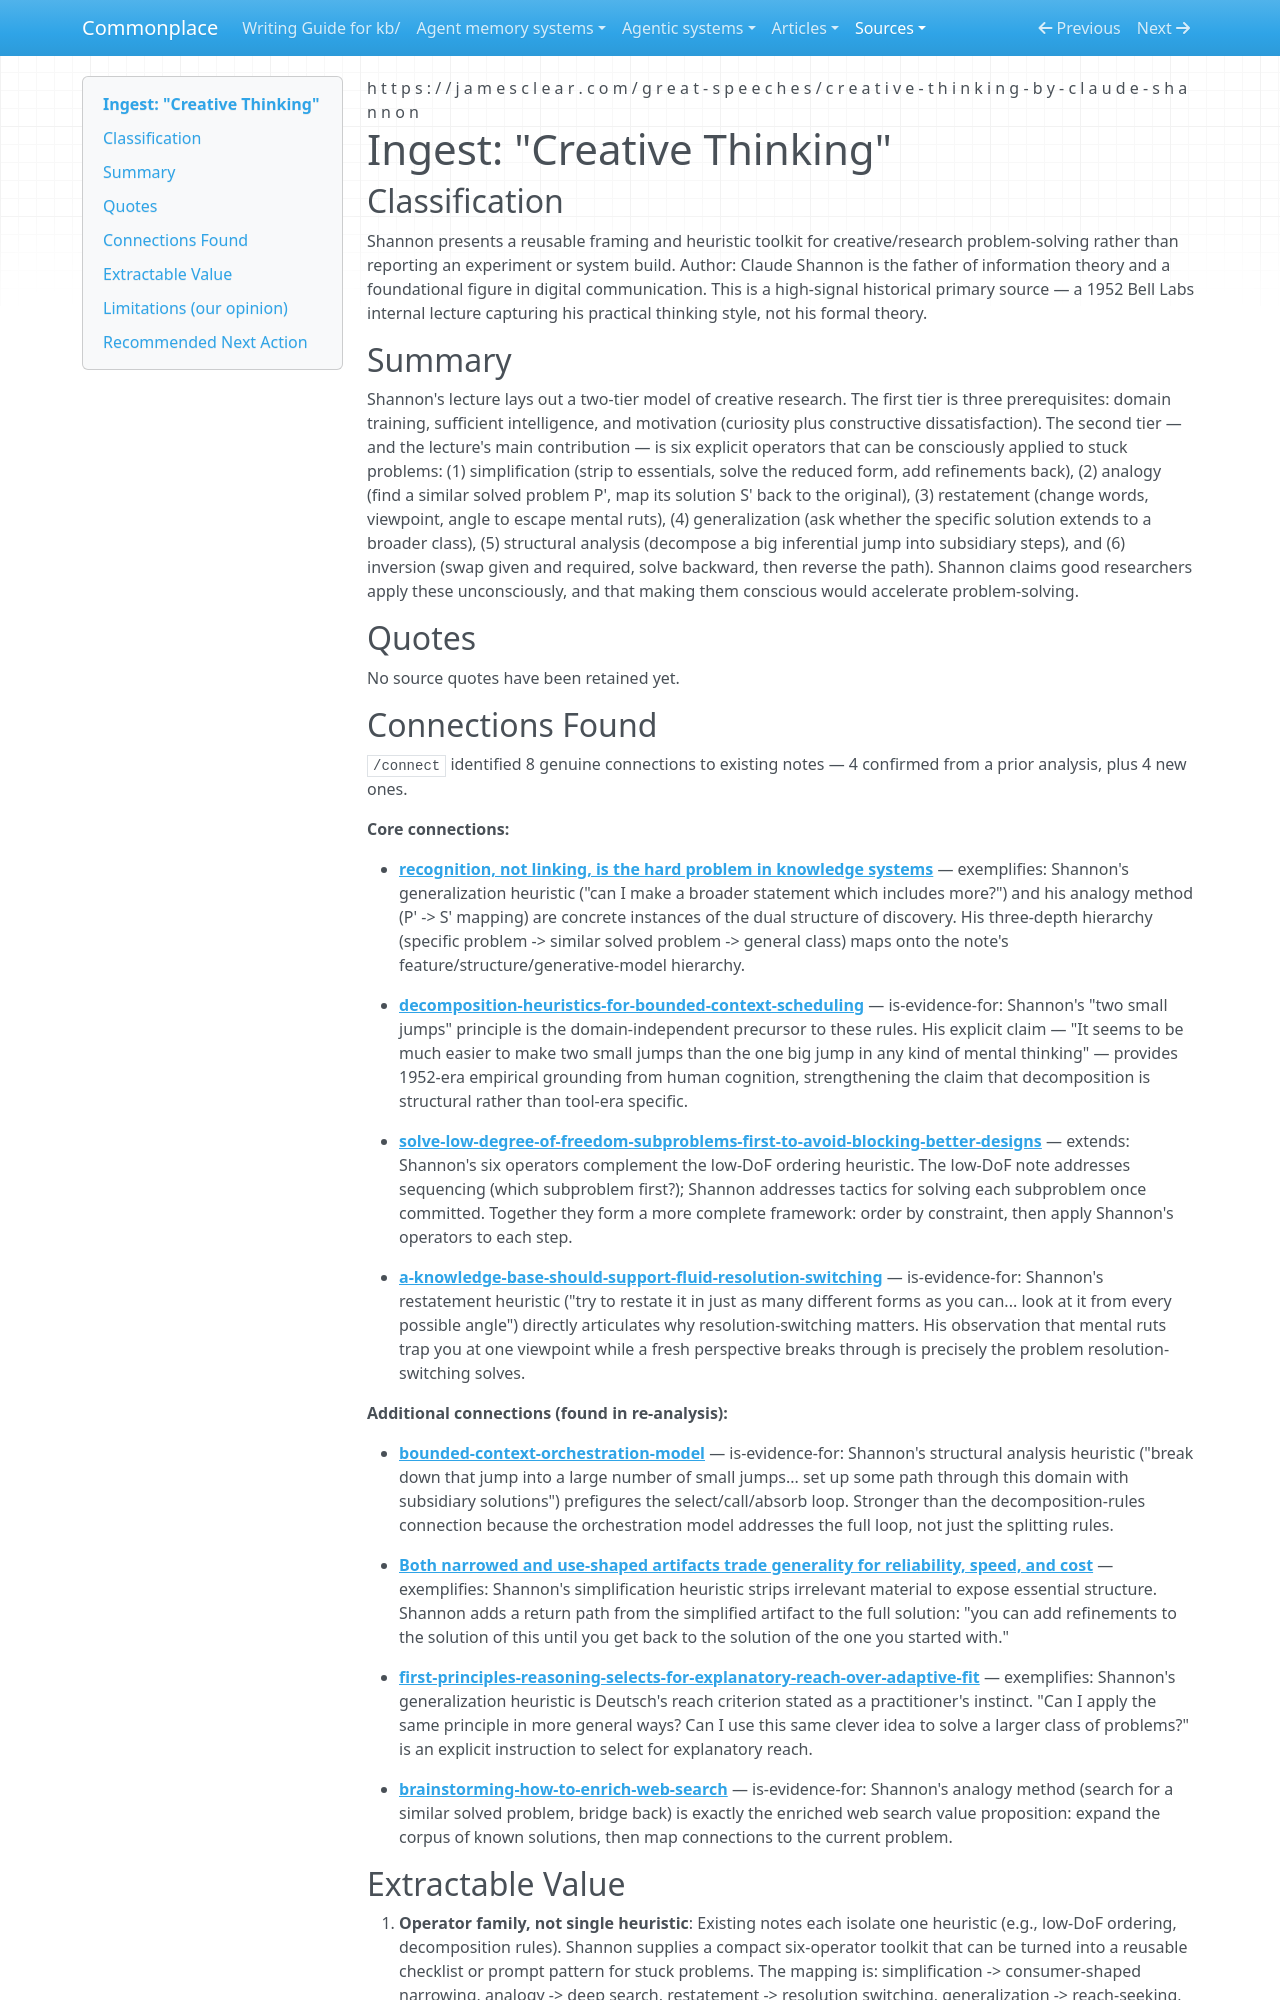

repository: zby/commonplace · page: sources/creative-thinking-by-claude-shannon.ingest/index.html · generator: mkdocs

---
description: Shannon's 1952 lecture cataloguing six explicit problem-solving operators (simplification, analogy, restatement, generalization, structural analysis, inversion) as a portable creative toolkit
source: https://jamesclear.com/great-speeches/creative-thinking-by-claude-shannon
captured: "2026-03-08"
capture: web-fetch
genre: conceptual-essay
snapshot_sha256: f44340bbd8c031e00cbe89a5f3d3e4ee05e385571f218ad0433de8079760c1e3
ingested: "2026-03-09"
type: types/ingest-report.md
domains: [creativity, problem-solving, research-methods, agent-orchestration]
---

# Ingest: "Creative Thinking"

## Classification
Shannon presents a reusable framing and heuristic toolkit for creative/research problem-solving rather than reporting an experiment or system build.
Author: Claude Shannon is the father of information theory and a foundational figure in digital communication. This is a high-signal historical primary source — a 1952 Bell Labs internal lecture capturing his practical thinking style, not his formal theory.

## Summary

Shannon's lecture lays out a two-tier model of creative research. The first tier is three prerequisites: domain training, sufficient intelligence, and motivation (curiosity plus constructive dissatisfaction). The second tier — and the lecture's main contribution — is six explicit operators that can be consciously applied to stuck problems: (1) simplification (strip to essentials, solve the reduced form, add refinements back), (2) analogy (find a similar solved problem P', map its solution S' back to the original), (3) restatement (change words, viewpoint, angle to escape mental ruts), (4) generalization (ask whether the specific solution extends to a broader class), (5) structural analysis (decompose a big inferential jump into subsidiary steps), and (6) inversion (swap given and required, solve backward, then reverse the path). Shannon claims good researchers apply these unconsciously, and that making them conscious would accelerate problem-solving.

## Quotes

No source quotes have been retained yet.

## Connections Found

`/connect` identified 8 genuine connections to existing notes — 4 confirmed from a prior analysis, plus 4 new ones.

**Core connections:**

- **[recognition, not linking, is the hard problem in knowledge systems](../theory/recognition-not-linking-is-the-hard-problem-in-knowledge-systems.md)** — exemplifies: Shannon's generalization heuristic ("can I make a broader statement which includes more?") and his analogy method (P' -> S' mapping) are concrete instances of the dual structure of discovery. His three-depth hierarchy (specific problem -> similar solved problem -> general class) maps onto the note's feature/structure/generative-model hierarchy.

- **[decomposition-heuristics-for-bounded-context-scheduling](../theory/decomposition-heuristics-for-bounded-context-scheduling.md)** — is-evidence-for: Shannon's "two small jumps" principle is the domain-independent precursor to these rules. His explicit claim — "It seems to be much easier to make two small jumps than the one big jump in any kind of mental thinking" — provides 1952-era empirical grounding from human cognition, strengthening the claim that decomposition is structural rather than tool-era specific.

- **[solve-low-degree-of-freedom-subproblems-first-to-avoid-blocking-better-designs](../theory/solve-low-degree-of-freedom-subproblems-first-to-avoid-blocking.md)** — extends: Shannon's six operators complement the low-DoF ordering heuristic. The low-DoF note addresses sequencing (which subproblem first?); Shannon addresses tactics for solving each subproblem once committed. Together they form a more complete framework: order by constraint, then apply Shannon's operators to each step.

- **[a-knowledge-base-should-support-fluid-resolution-switching](../theory/a-knowledge-base-should-support-fluid-resolution-switching.md)** — is-evidence-for: Shannon's restatement heuristic ("try to restate it in just as many different forms as you can... look at it from every possible angle") directly articulates why resolution-switching matters. His observation that mental ruts trap you at one viewpoint while a fresh perspective breaks through is precisely the problem resolution-switching solves.

**Additional connections (found in re-analysis):**

- **[bounded-context-orchestration-model](../theory/bounded-context-orchestration-model.md)** — is-evidence-for: Shannon's structural analysis heuristic ("break down that jump into a large number of small jumps... set up some path through this domain with subsidiary solutions") prefigures the select/call/absorb loop. Stronger than the decomposition-rules connection because the orchestration model addresses the full loop, not just the splitting rules.

- **[Both narrowed and use-shaped artifacts trade generality for reliability, speed, and cost](../theory/constraining-and-extraction-both-trade-generality-for-reliability.md)** — exemplifies: Shannon's simplification heuristic strips irrelevant material to expose essential structure. Shannon adds a return path from the simplified artifact to the full solution: "you can add refinements to the solution of this until you get back to the solution of the one you started with."

- **[first-principles-reasoning-selects-for-explanatory-reach-over-adaptive-fit](../theory/first-principles-reasoning-selects-for-explanatory-reach-over.md)** — exemplifies: Shannon's generalization heuristic is Deutsch's reach criterion stated as a practitioner's instinct. "Can I apply the same principle in more general ways? Can I use this same clever idea to solve a larger class of problems?" is an explicit instruction to select for explanatory reach.

- **[brainstorming-how-to-enrich-web-search](../theory/brainstorming-how-to-enrich-web-search.md)** — is-evidence-for: Shannon's analogy method (search for a similar solved problem, bridge back) is exactly the enriched web search value proposition: expand the corpus of known solutions, then map connections to the current problem.
